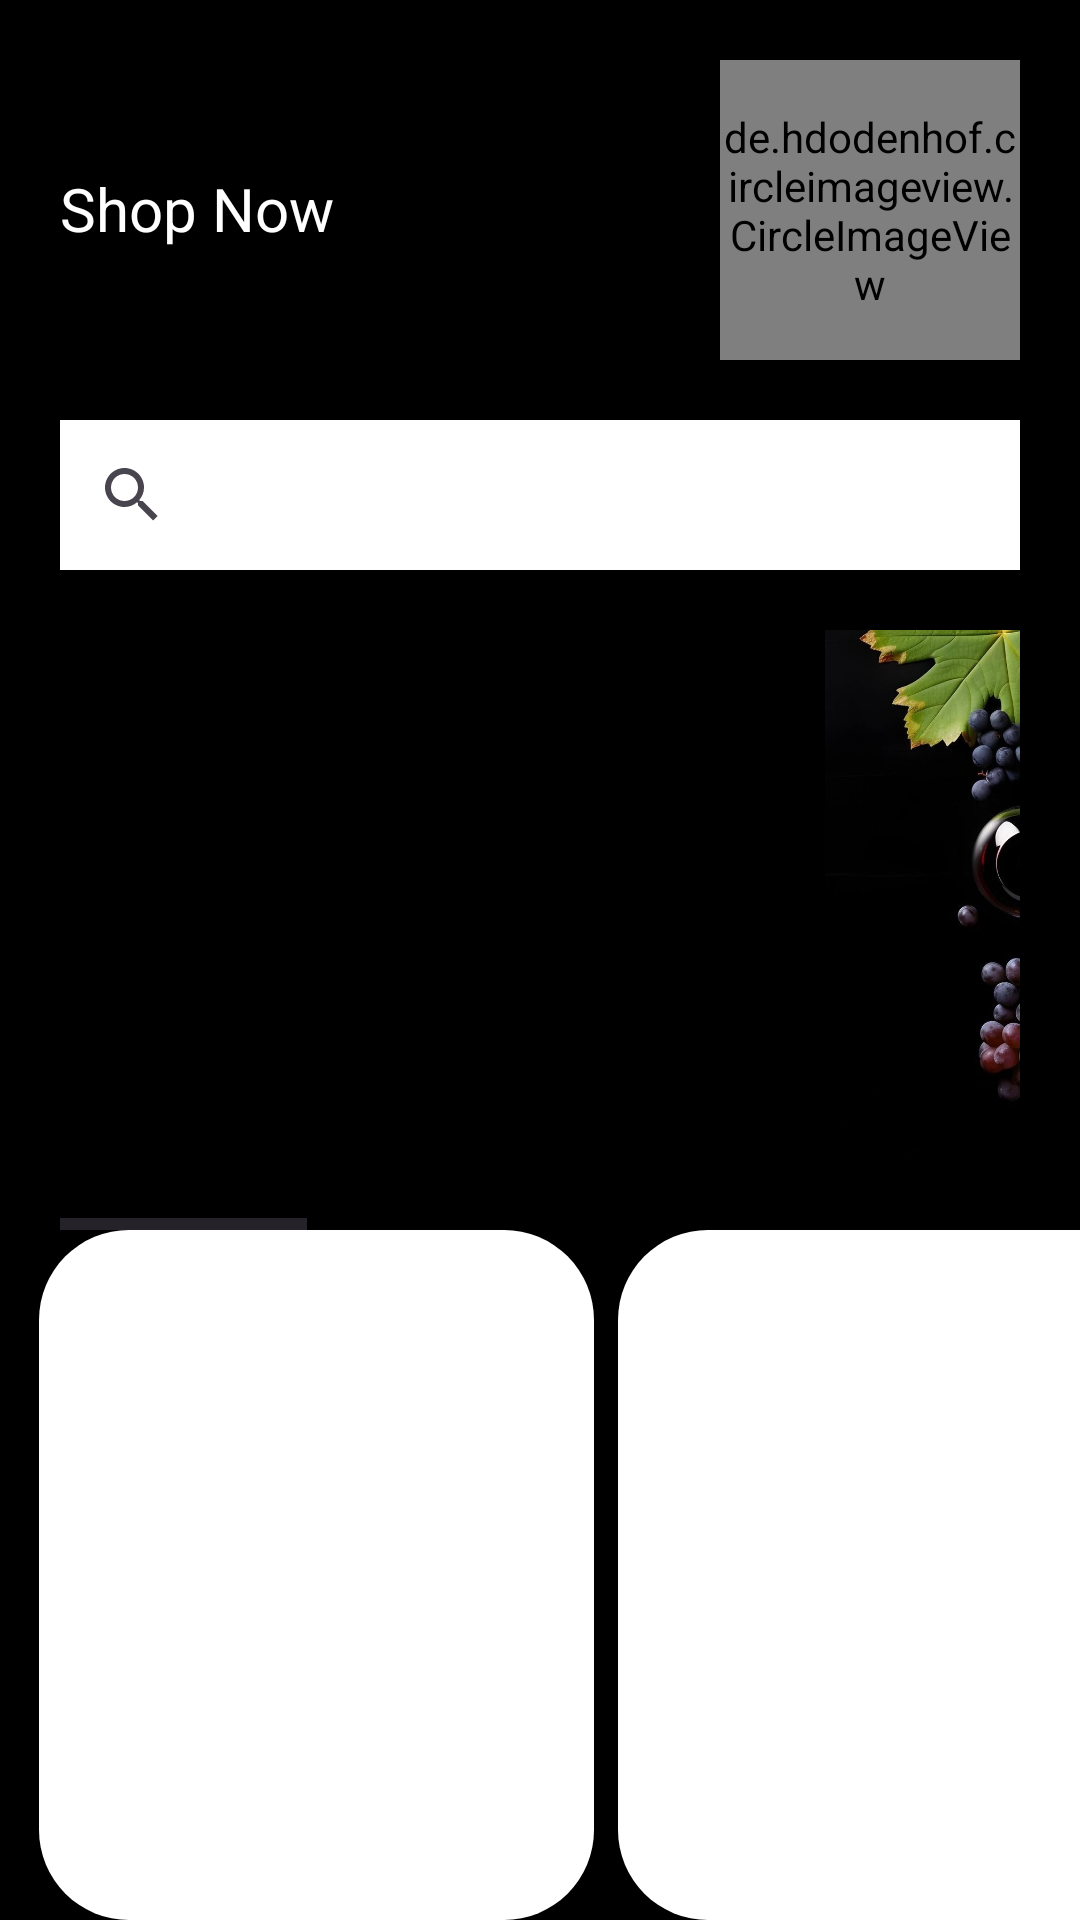

Produce the Android XML layout that renders to this screen, including the resource entries it uses.
<!-- AndroidManifest.xml: application theme Theme.Wine_store_app -->
<!-- res/layout/activity_home.xml -->
<?xml version="1.0" encoding="utf-8"?>
<androidx.constraintlayout.widget.ConstraintLayout xmlns:android="http://schemas.android.com/apk/res/android"
    xmlns:app="http://schemas.android.com/apk/res-auto"
    xmlns:tools="http://schemas.android.com/tools"
    android:id="@+id/main"
    android:layout_width="match_parent"
    android:layout_height="match_parent"
    tools:context=".home"
    android:background="@color/black">

    <de.hdodenhof.circleimageview.CircleImageView
        android:id="@+id/pId"
        android:layout_width="100dp"
        android:layout_height="100dp"
        android:layout_marginTop="20dp"
        android:layout_marginEnd="20dp"
        app:layout_constraintEnd_toEndOf="parent"
        app:layout_constraintTop_toTopOf="parent"
        android:src="@color/white"/>

    <TextView
        android:id="@+id/textView"
        android:layout_width="wrap_content"
        android:layout_height="wrap_content"
        android:layout_marginStart="20dp"
        android:layout_marginTop="56dp"
        android:text="Shop Now"
        android:textColor="@color/white"
        android:textSize="20sp"
        app:layout_constraintStart_toStartOf="parent"
        app:layout_constraintTop_toTopOf="parent" />

    <SearchView
        android:id="@+id/searchView"
        android:layout_width="0dp"
        android:layout_height="50dp"
        android:layout_marginStart="20dp"
        android:layout_marginTop="140dp"
        android:layout_marginEnd="20dp"
        android:background="@color/white"
        app:layout_constraintEnd_toEndOf="parent"
        app:layout_constraintStart_toStartOf="parent"
        app:layout_constraintTop_toTopOf="parent" />

    <HorizontalScrollView
        android:id="@+id/horizontalScrollView"
        android:layout_width="0dp"
        android:layout_height="200dp"
        android:layout_marginStart="20dp"
        android:layout_marginTop="20dp"
        android:layout_marginEnd="20dp"
        app:layout_constraintEnd_toEndOf="parent"
        app:layout_constraintStart_toStartOf="parent"
        app:layout_constraintTop_toBottomOf="@+id/searchView"
        android:contentDescription=" ">

        <LinearLayout
            android:layout_width="wrap_content"
            android:layout_height="180dp"
            android:orientation="horizontal">

            <ImageView
                android:layout_width="match_parent"
                android:layout_height="wrap_content"
                android:src="@drawable/lgbg" />

            <ImageView
                android:layout_width="match_parent"
                android:layout_height="wrap_content"
                android:src="@drawable/lgbg" />
        </LinearLayout>
    </HorizontalScrollView>

    <ScrollView
        android:id="@+id/verticalScroll"
        android:layout_width="373dp"
        android:layout_height="wrap_content"
        android:layout_marginStart="20dp"
        android:layout_marginEnd="20dp"
        app:layout_constraintBottom_toBottomOf="parent"
        app:layout_constraintEnd_toEndOf="parent"
        app:layout_constraintHorizontal_bias="0.137"
        app:layout_constraintStart_toStartOf="parent"
        app:layout_constraintTop_toBottomOf="@+id/horizontalScrollView"
        app:layout_constraintVertical_bias="0.0"
        android:contentDescription=" ">

        <LinearLayout
            android:layout_width="match_parent"
            android:layout_height="wrap_content"
            android:orientation="vertical">


                <LinearLayout
                    android:layout_width="wrap_content"
                    android:layout_height="wrap_content"
                    android:orientation="horizontal">

                    <ImageView
                        android:layout_width="185dp"
                        android:layout_height="230dp"
                        android:layout_marginEnd="8dp"
                        android:scaleType="centerCrop"
                        android:src="@drawable/rounded_image_view" />
                    <ImageView
                        android:layout_width="185dp"
                        android:layout_height="230dp"
                        android:layout_marginEnd="8dp"
                        android:scaleType="centerCrop"
                        android:src="@drawable/rounded_image_view" />

                </LinearLayout>
                <LinearLayout
                    android:layout_width="wrap_content"
                    android:layout_height="wrap_content"
                    android:orientation="horizontal">

                    <ImageView
                        android:layout_width="185dp"
                        android:layout_height="230dp"
                        android:layout_marginEnd="8dp"
                        android:scaleType="centerCrop"
                        android:src="@drawable/rounded_image_view" />
                    <ImageView
                        android:layout_width="185dp"
                        android:layout_height="230dp"
                        android:layout_marginEnd="8dp"
                        android:scaleType="centerCrop"
                        android:src="@drawable/rounded_image_view" />

                </LinearLayout>

            <LinearLayout
                android:layout_width="wrap_content"
                android:layout_height="wrap_content"
                android:orientation="horizontal">

                <ImageView
                    android:layout_width="185dp"
                    android:layout_height="230dp"
                    android:layout_marginEnd="8dp"
                    android:scaleType="centerCrop"
                    android:src="@drawable/rounded_image_view" />
                <ImageView
                    android:layout_width="185dp"
                    android:layout_height="230dp"
                    android:layout_marginEnd="8dp"
                    android:scaleType="centerCrop"
                    android:src="@drawable/rounded_image_view" />

            </LinearLayout>
            </LinearLayout>




        
        
        
        
        
        
        
        
        
        
        
        

        
        
        
        
        
        
        
        

        
        
        
        
        
        
        

        
        
        
        
        
        
        

        

    </ScrollView>


</androidx.constraintlayout.widget.ConstraintLayout>
<!-- resources referenced by this layout -->
<resources>
  <color name="black">#FF000000</color>
  <color name="white">#FFFFFFFF</color>
  <!-- drawable lgbg: jpg bitmap (drawable, 85694 bytes) -->
  <!-- drawable rounded_image_view (drawable) -->
  <?xml version="1.0" encoding="utf-8"?>
  <shape xmlns:android="http://schemas.android.com/apk/res/android"
      android:shape="rectangle">
      <corners android:radius="30dp"/>
      <solid android:color="#FFFFFF" />
  
  </shape>
  <style name="Theme.Wine_store_app" parent="Base.Theme.Wine_store_app" />
  <style name="Base.Theme.Wine_store_app" parent="Theme.Material3.DayNight.NoActionBar">
          
          
      </style>
</resources>
